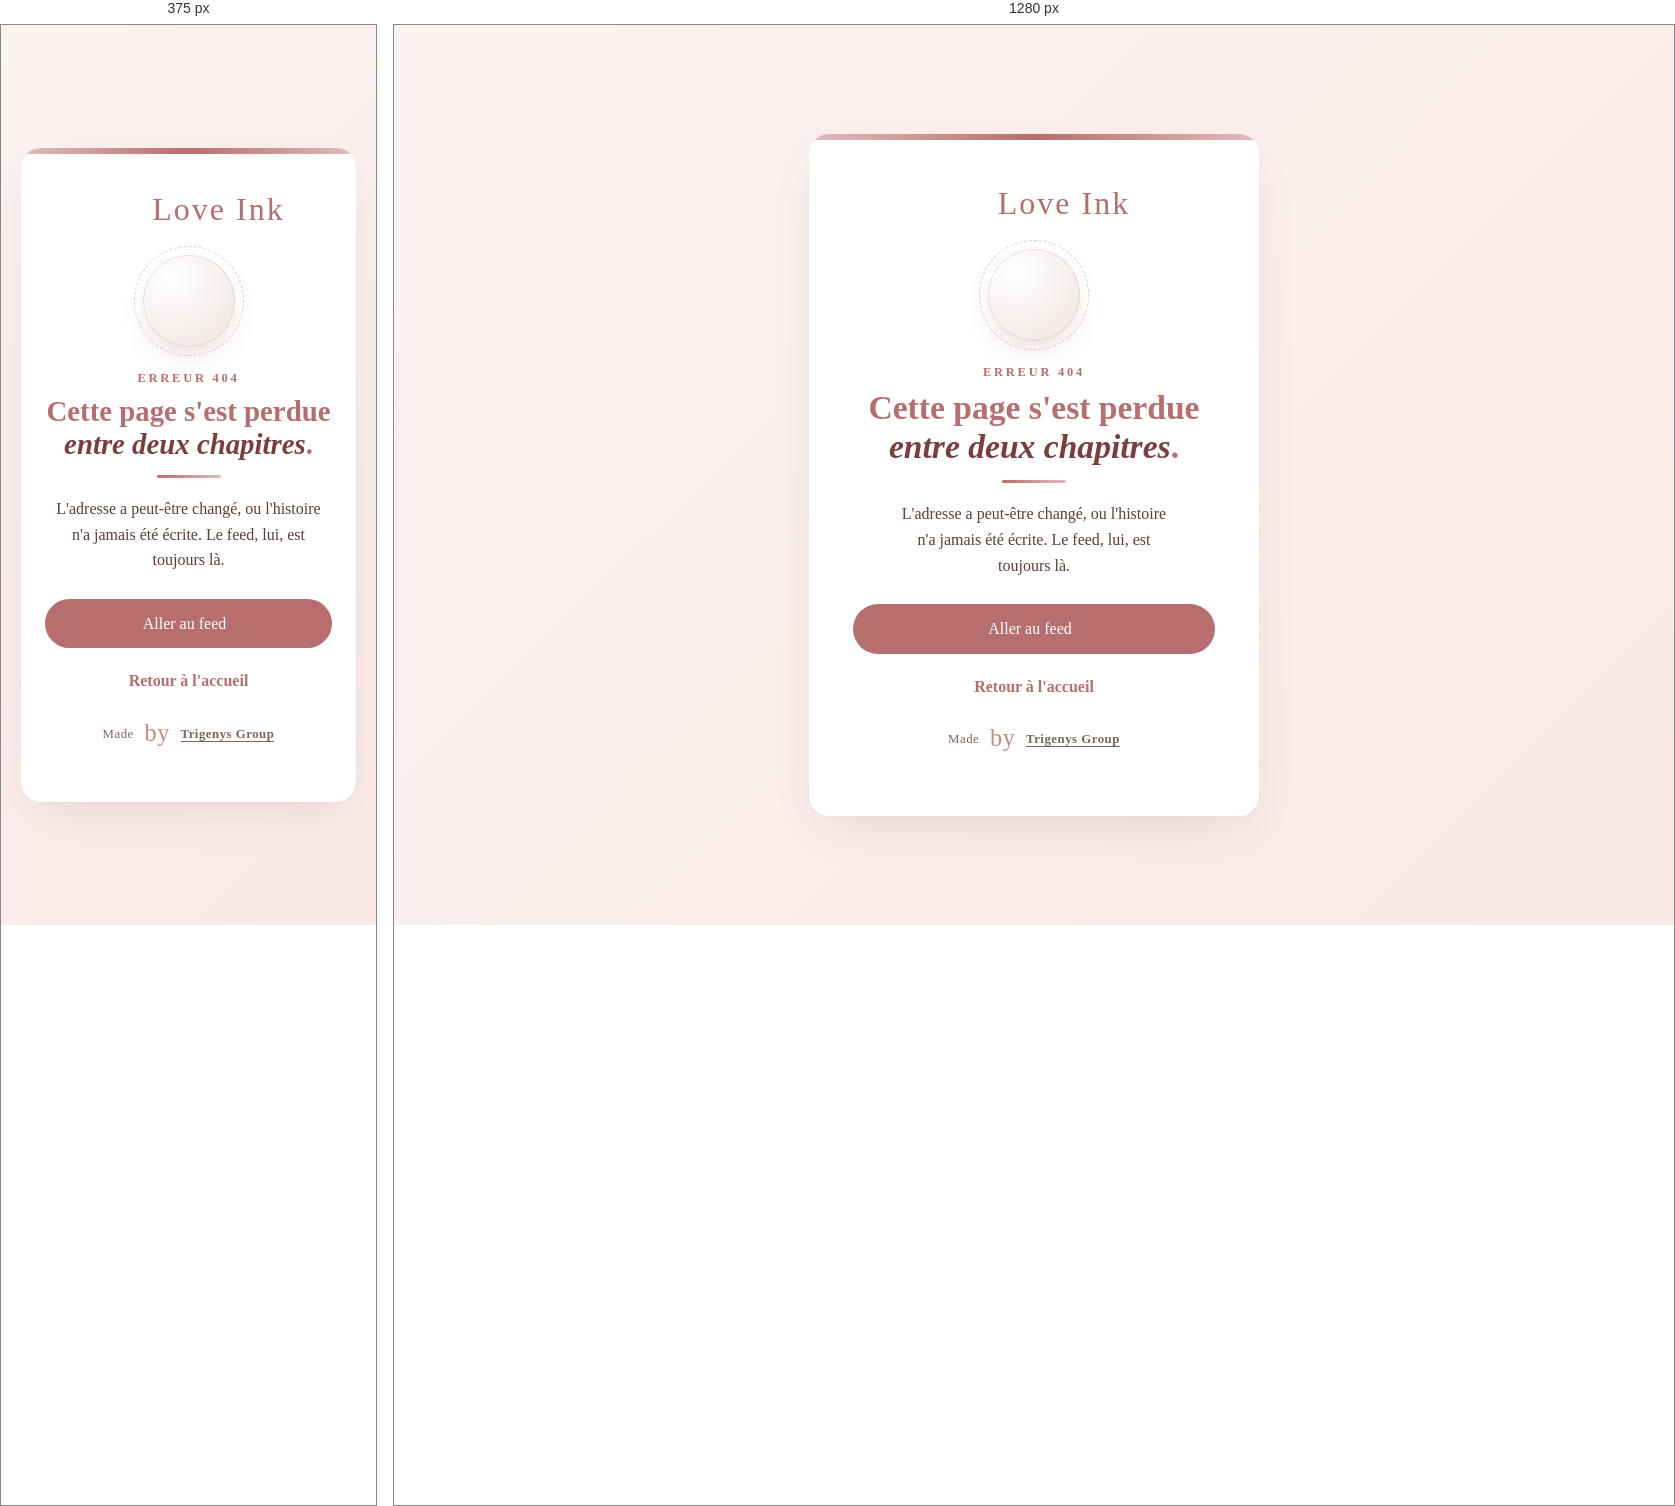
Rendered at 375 px and 1280 px, left to right.

<!-- file: 404.html -->
<!DOCTYPE html>
<html lang="fr" class="li-public">
<head>
    <meta charset="UTF-8">
    <meta name="viewport" content="width=device-width, initial-scale=1.0">
    <title>Page introuvable - Love Ink</title>
    <meta name="robots" content="noindex">
    <link rel="icon" type="image/svg+xml" href="favicon.svg?v=20260325-brand3">
    <link rel="stylesheet" href="css/styles.css">
    <link rel="preconnect" href="https://fonts.gstatic.com" crossorigin>
    <link rel="stylesheet" href="https://fonts.googleapis.com/css2?family=Pinyon+Script&display=swap">
    <link rel="stylesheet" href="https://cdnjs.cloudflare.com/ajax/libs/font-awesome/6.0.0/css/all.min.css">
    <link rel="stylesheet" href="css/immersive.css">
    <link rel="stylesheet" href="css/auth-form.css">
    <link rel="stylesheet" href="css/auth-action.css">
    <link rel="stylesheet" href="css/ink-quill.css">
    <script src="js/core/immersive.js" defer></script>
    <script src="js/core/ink-quill.js" defer></script>
</head>
<body>
    <div class="li-ink" data-ink-quill aria-hidden="true"></div>
    <div class="auth-container">
        <div class="auth-card aa-card">
            <a href="index.html" class="logo-custom" style="justify-content: center; margin-bottom: 20px;">
                <div class="logo-icon">
                    <i class="fas fa-heart logo-heart"></i>
                    <i class="fas fa-hand-paper logo-hand"></i>
                    <i class="fas fa-pen-fancy logo-pen"></i>
                </div>
                <span class="logo-text">Love Ink</span>
            </a>

            <section>
                <div class="aa-emblem aa-emblem--error aa-in" aria-hidden="true"><i class="fas fa-book-open"></i></div>
                <span class="aa-kicker aa-in">Erreur 404</span>
                <h1 class="aa-title aa-in">Cette page s'est perdue <em>entre deux chapitres</em>.</h1>
                <div class="aa-stroke aa-in" aria-hidden="true"></div>
                <p class="aa-text aa-in">L'adresse a peut-être changé, ou l'histoire n'a jamais été écrite. Le feed, lui, est toujours là.</p>
                <a class="btn btn-primary aa-cta aa-in" href="feed.html">Aller au feed<i class="fas fa-arrow-right" aria-hidden="true"></i></a>
            </section>

            <div class="auth-footer">
                <p><a href="index.html">Retour à l'accueil</a></p>
                <p class="li-made-by">Made <em>by</em> <a href="https://trigenys.com" rel="noopener">Trigenys Group</a></p>
            </div>
        </div>
    </div>

</body>
</html>


/* @media block from styles.css */
@media (max-width: 768px) {
    .navbar .container {
        flex-direction: column;
        gap: 15px;
    }
    
    .nav-links {
        flex-wrap: wrap;
        justify-content: center;
    }
    
    .hero-slideshow {
        height: 100vh;
    }
    
    .slide-content h2 {
        font-size: 2rem;
    }
    
    .profile-header {
        flex-direction: column;
        text-align: center;
    }
    
    .messagerie-container {
        grid-template-columns: 1fr;
    }
    
    .conversations-list {
        height: 300px;
    }
/* ===== PAGINATION POUR HISTOIRES LONGUES ===== */
.story-pagination {
    display: flex;
    justify-content: center;
    align-items: center;
    gap: 20px;
    margin: 40px 0 20px;
    padding: 20px;
    border-top: 2px solid #fae9e5;
    border-bottom: 2px solid #fae9e5;
}

.story-pagination-btn {
    background: white;
    border: 2px solid #b76e6e;
    color: #b76e6e;
    padding: 10px 25px;
    border-radius: 25px;
    cursor: pointer;
    font-weight: 600;
    transition: all 0.3s;
}

.story-pagination-btn:hover:not(.disabled) {
    background: #b76e6e;
    color: white;
}

.story-pagination-btn.disabled {
    opacity: 0.3;
    cursor: not-allowed;
}

.story-page-indicator {
    font-size: 1.1rem;
    color: #5c3e35;
    font-weight: 600;
}

.story-page-indicator span {
    color: #b76e6e;
    font-size: 1.3rem;
    margin: 0 5px;
}

.page-content {
    line-height: 1.8;
    font-size: 1.1rem;
    min-height: 300px;
}

.reading-progress {
    width: 100%;
    height: 4px;
    background: #f0e4e0;
    position: sticky;
    top: 0;
    z-index: 100;
}

.reading-progress-bar {
    height: 4px;
    background: #b76e6e;
    width: 0%;
    transition: width 0.3s;
}

.word-count {
    text-align: right;
    color: #999;
    font-size: 0.85rem;
    margin-top: 10px;
    font-style: italic;
}

}

/* @media block from auth-action.css */
@media (max-width: 480px) { .auth-card.aa-card { padding: 36px 24px 28px; } .auth-card .aa-title { font-size: 1.8rem; } }

/* @media block from auth-action.css */
@media (max-width: 480px) { .legal-card .lc-chapter { padding-left: 54px; } .lc-num { width: 40px; height: 40px; } .legal-card .lc-chapter::before { left: 19px; } }

/* @media block from ink-quill.css */
@media (max-width: 640px) { .li-ink__quill { height: 80px; } .li-ink__nib { font-size: 26px; } }